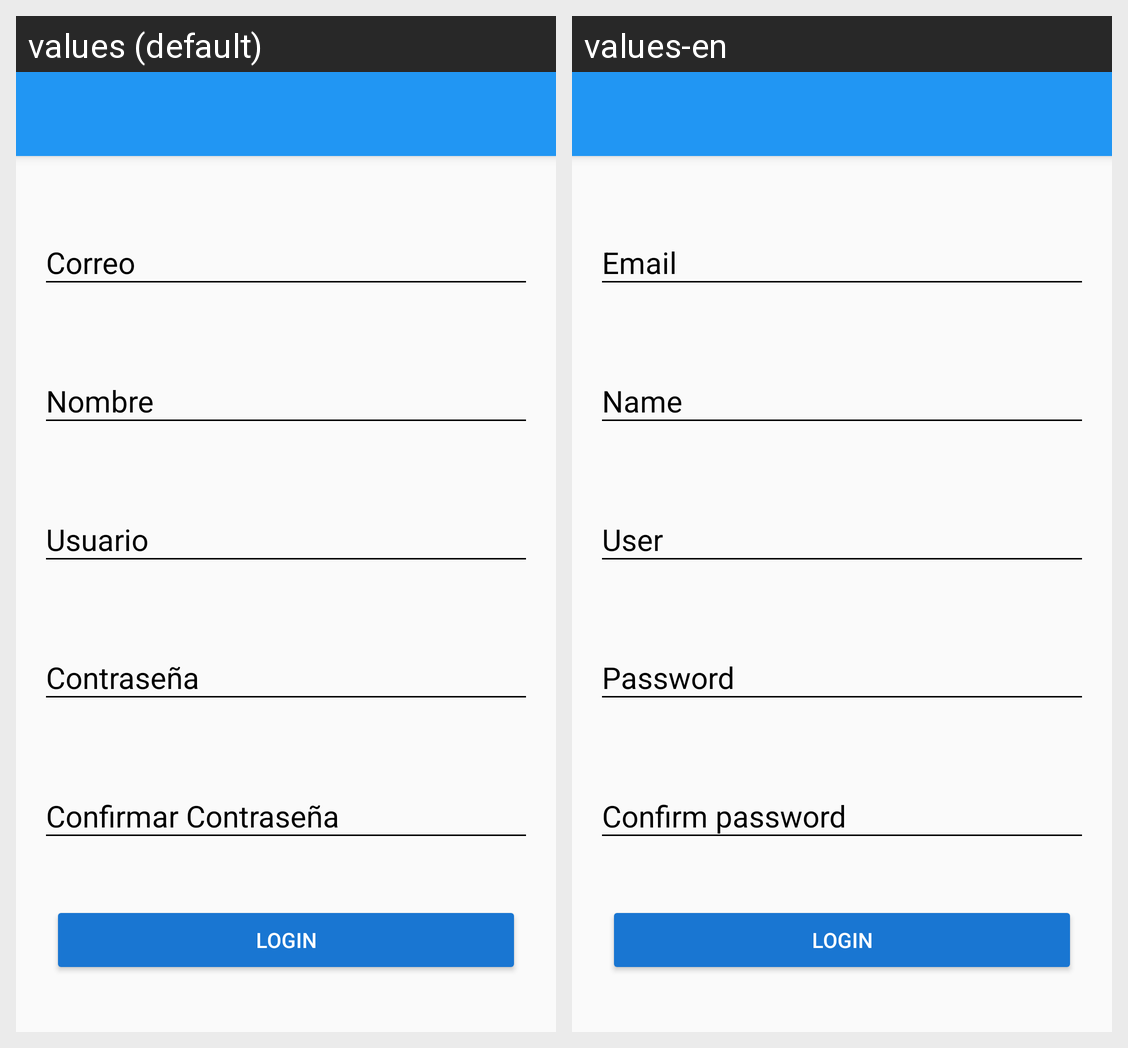

Locale-by-locale string values for the Android screen shown in this grid:
Android screen res/layout/activity_create_account.xml rendered under 2 locales, left to right: values (default), values-en. Device: Nexus 5 (rendered at 1080×1920; each locale shown at half size, 540×960, under a caption strip naming it); theme AppTheme.
Strings drawn on this screen, with the default value and each locale's value (text and hints the layout hard-codes, and strings that could not be matched under every locale, appear in the picture but are not listed):

text_button_login
  values: Login
  values-en: Login

hint_email
  values: Correo
  values-en: Email

hint_name
  values: Nombre
  values-en: Name

hint_user
  values: Usuario
  values-en: User

hint_password
  values: Contraseña
  values-en: Password

hint_confirm_password
  values: Confirmar Contraseña
  values-en: Confirm password
